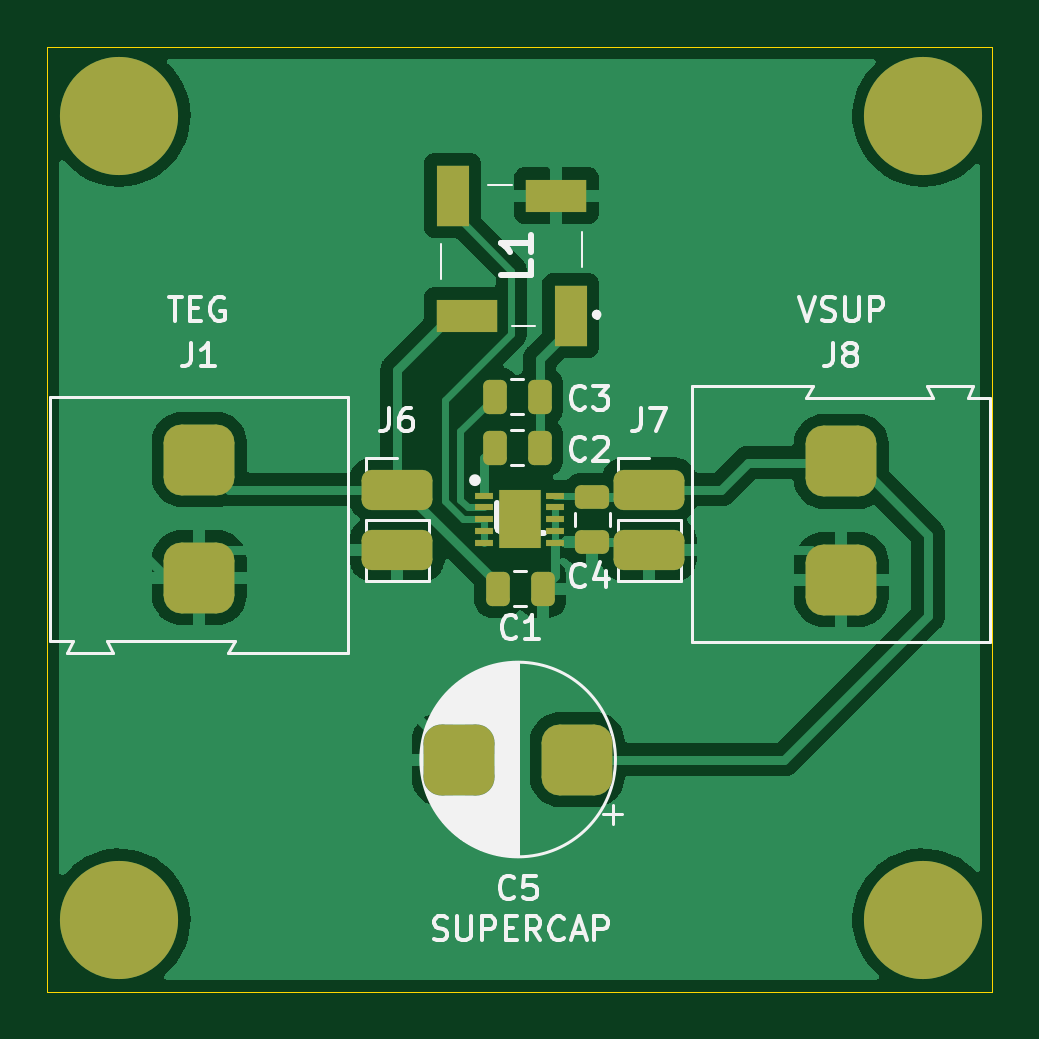
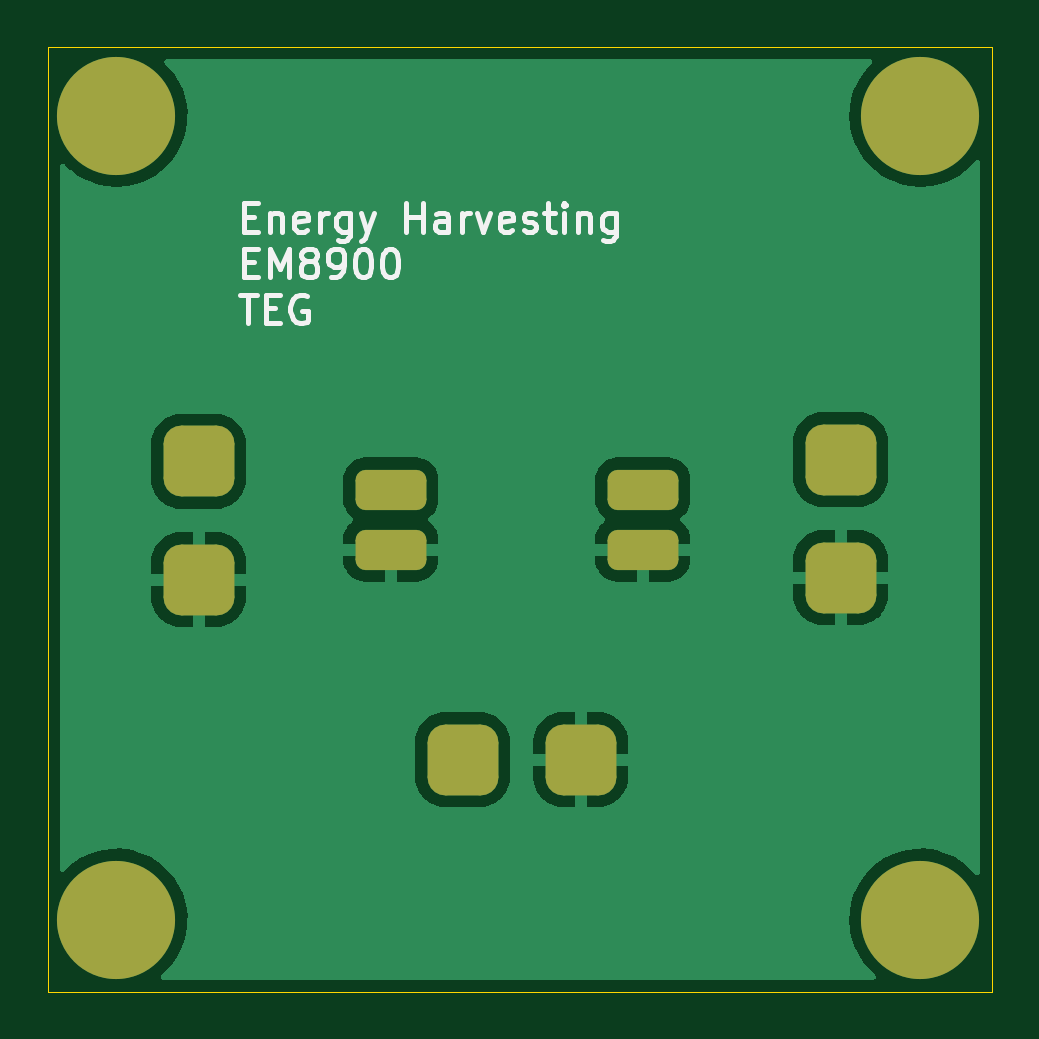
Circuit board: 7 layer files. Board 40.0 x 40.0 mm.
- bottom_copper: 1_EM8900-B_Cu.gbl (48137 bytes)
- bottom_mask: 2_EM8900-B_Mask.gbs (14432 bytes)
- bottom_silk: 3_EM8900-B_Silkscreen.gbo (22506 bytes)
- outline: 5_EM8900-Edge_Cuts.gm1 (704 bytes)
- top_copper: 6_EM8900-F_Cu.gtl (81730 bytes)
- top_mask: 7_EM8900-F_Mask.gts (25984 bytes)
- top_silk: 9_EM8900-F_Silkscreen.gto (22839 bytes)

=== bottom_copper: 1_EM8900-B_Cu.gbl (48137 bytes, source withheld) ===
=== bottom_mask: 2_EM8900-B_Mask.gbs (14432 bytes, source withheld) ===
=== bottom_silk: 3_EM8900-B_Silkscreen.gbo (22506 bytes, source withheld) ===
=== outline: 5_EM8900-Edge_Cuts.gm1 ===
%TF.GenerationSoftware,KiCad,Pcbnew,(6.0.2)*%
%TF.CreationDate,2022-04-05T13:44:54-03:00*%
%TF.ProjectId,EM8900,454d3839-3030-42e6-9b69-6361645f7063,rev?*%
%TF.SameCoordinates,PX5f5e100PY8583b00*%
%TF.FileFunction,Profile,NP*%
%FSLAX46Y46*%
G04 Gerber Fmt 4.6, Leading zero omitted, Abs format (unit mm)*
G04 Created by KiCad (PCBNEW (6.0.2)) date 2022-04-05 13:44:54*
%MOMM*%
%LPD*%
G01*
G04 APERTURE LIST*
%TA.AperFunction,Profile*%
%ADD10C,0.05*%
%TD*%
G04 APERTURE END LIST*
D10*
X0040000000Y0040000000D02*
X0040000000Y0000000000D01*
X0000000000Y0040000000D02*
X0000000000Y0000000000D01*
X0000000000Y0040000000D02*
X0040000000Y0040000000D01*
X0000000000Y0000000000D02*
X0040000000Y0000000000D01*
M02*
=== top_copper: 6_EM8900-F_Cu.gtl (81730 bytes, source withheld) ===
=== top_mask: 7_EM8900-F_Mask.gts (25984 bytes, source withheld) ===
=== top_silk: 9_EM8900-F_Silkscreen.gto (22839 bytes, source omitted) ===
